Run: headless pygame with SDL's dummy video driver; simulated clock (each Clock.tick advances the game by its frame time, no real sleeping); random seed 0; keys injected as events and as key.get_pressed() state; no mouse input.
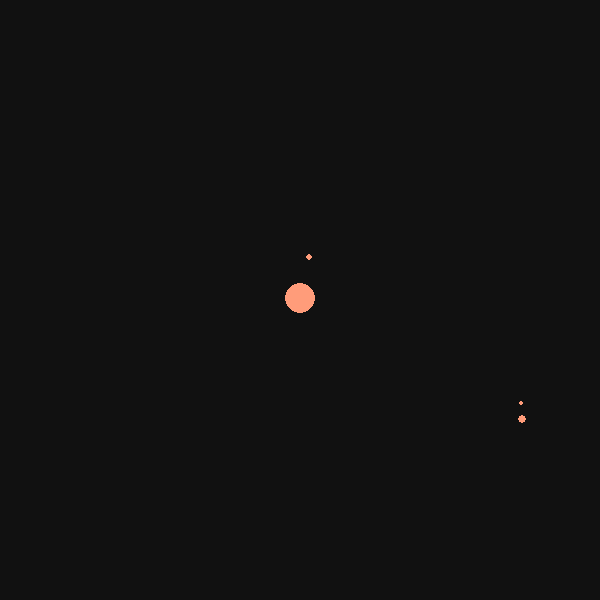
Frame 1 of 4 · flips 1–60 · no input
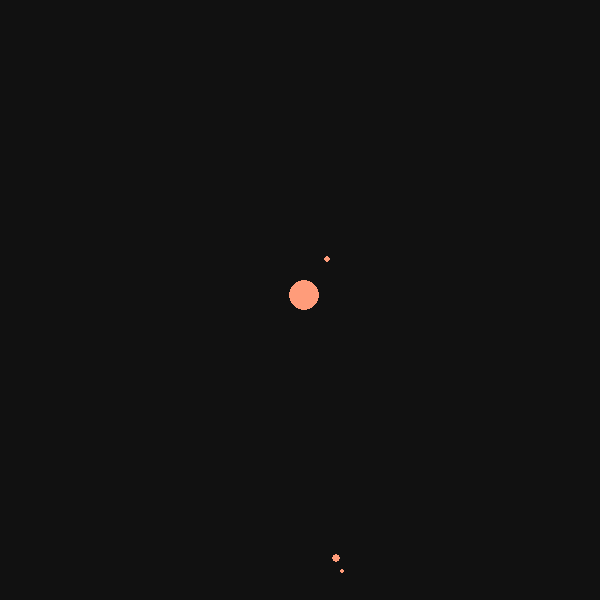
Frame 2 of 4 · flips 61–180 · tapped SPACE, RETURN · held RIGHT (→), D
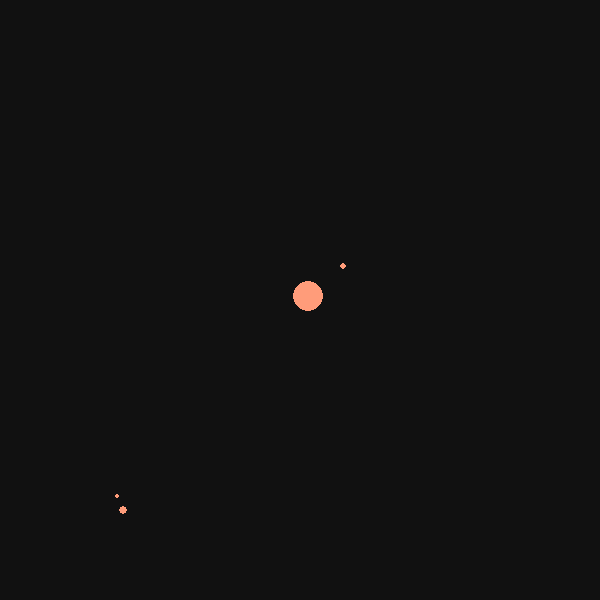
Frame 3 of 4 · flips 181–300 · held DOWN (↓), S
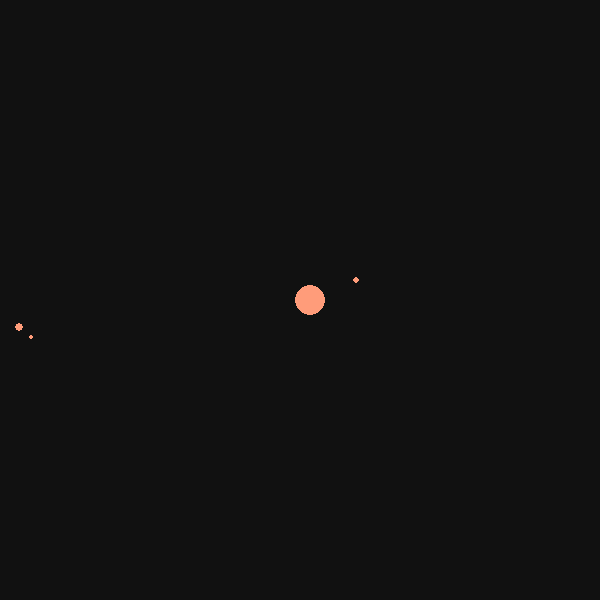
Frame 4 of 4 · flips 301–420 · held LEFT (←), A, UP (↑), W

The pygame program that drew these frames:

import math
import pygame

pygame.init()
# Screen is 600x600 pixels
screen = pygame.display.set_mode((600, 600))
clock = pygame.time.Clock()


class Planet:
    def __init__(self, x, y, vx, vy, mass):
        self.x = x
        self.y = y
        self.vx = vx
        self.vy = vy
        self.mass = mass

    def draw(self):
        # Scale formula is kinda arbitrary, for aesthetics
        radius = 2 * self.mass**0.3
        pygame.draw.circle(screen, "#ff9c7a", (self.x, self.y), radius)

    def updateAcceleration(self):
        # Calculate acceleration from gravity equation
        self.ax = 0
        self.ay = 0

        for planet in planets:
            # Make sure we aren't calculating the gravity between a planet and itself
            if planet != self:
                dx = planet.x - self.x
                dy = planet.y - self.y
                r = math.sqrt(dx**2 + dy**2)
                self.ax += dx * planet.mass / r**3
                self.ay += dy * planet.mass / r**3

    def move(self):
        # Update position and velocty based on acceleration
        self.vx += self.ax
        self.vy += self.ay
        self.x += self.vx
        self.y += self.vy


planets = [
    Planet(300, 300, 0.012, -0.0432, 1000),
    Planet(300, 400, -2.4, 0, 5),
    Planet(550, 300, 0, 2, 20),
    Planet(565, 300, 0, 3.2, 1),
]

# planets = [
#     Planet(300, 300, 0, 0, 1000),
#     Planet(550, 300, 0, 2, 20),
#     Planet(505, 300, 0, 1.72032322431951312, 0.1),
# ]

running = True

while running:
    # Pygame makes us reinvent the wheel (game loop)
    for event in pygame.event.get():
        if event.type == pygame.QUIT:
            running = False

    # Draw background to clear screen
    screen.fill("#111111")

    for planet in planets:
        planet.updateAcceleration()

    for planet in planets:
        planet.move()
        planet.draw()

    # Limit to 50 fps
    clock.tick(50)
    # Redraw game canvas
    pygame.display.flip()
